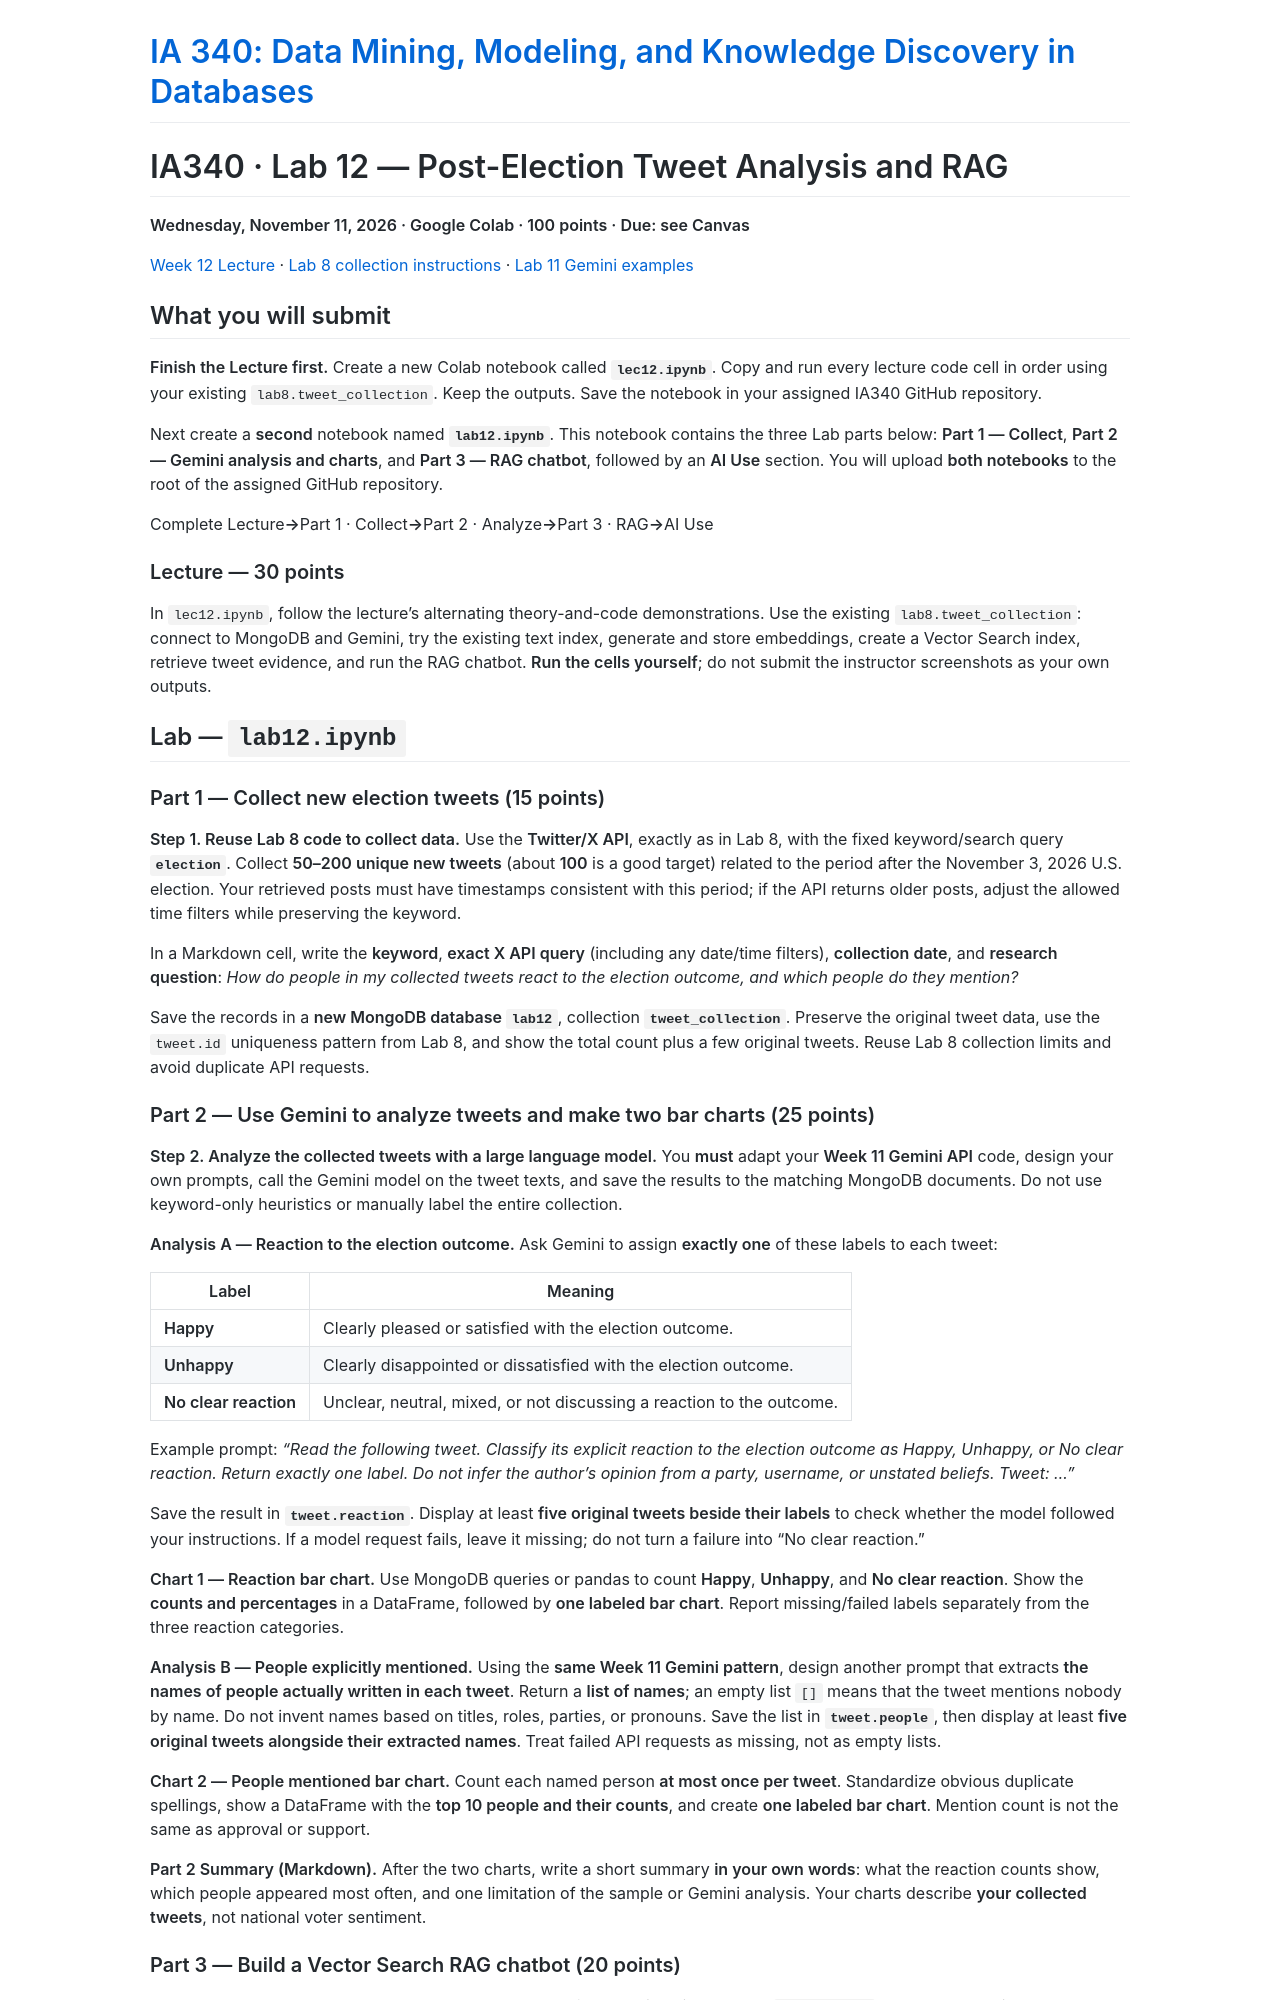

repository: JMU-Data/IA340 · page: assignments/lab-12/lab.html · generator: jekyll

# IA340 · Lab 12 — Post-Election Tweet Analysis and RAG

**Wednesday, November 11, 2026 · Google Colab · 100 points · Due: see Canvas**

[Week 12 Lecture](../../modules/module-12/) · [Lab 8 collection instructions](../lab-8/) · [Lab 11 Gemini examples](../lab-11/)

## What you will submit

**Finish the Lecture first.** Create a new Colab notebook called **`lec12.ipynb`**. Copy and run every lecture code cell in order using your existing `lab8.tweet_collection`. Keep the outputs. Save the notebook in your assigned IA340 GitHub repository.

Next create a **second** notebook named **`lab12.ipynb`**. This notebook contains the three Lab parts below: **Part 1 — Collect**, **Part 2 — Gemini analysis and charts**, and **Part 3 — RAG chatbot**, followed by an **AI Use** section. You will upload **both notebooks** to the root of the assigned GitHub repository.

<div class="mini-path"><span>Complete Lecture</span><b>→</b><span>Part 1 · Collect</span><b>→</b><span>Part 2 · Analyze</span><b>→</b><span>Part 3 · RAG</span><b>→</b><span>AI Use</span></div>

### Lecture — 30 points

In `lec12.ipynb`, follow the lecture's alternating theory-and-code demonstrations. Use the existing `lab8.tweet_collection`: connect to MongoDB and Gemini, try the existing text index, generate and store embeddings, create a Vector Search index, retrieve tweet evidence, and run the RAG chatbot. **Run the cells yourself**; do not submit the instructor screenshots as your own outputs.

## Lab — `lab12.ipynb`

### Part 1 — Collect new election tweets (15 points)

**Step 1. Reuse Lab 8 code to collect data.** Use the **Twitter/X API**, exactly as in Lab 8, with the fixed keyword/search query **`election`**. Collect **50–200 unique new tweets** (about **100** is a good target) related to the period after the November 3, 2026 U.S. election. Your retrieved posts must have timestamps consistent with this period; if the API returns older posts, adjust the allowed time filters while preserving the keyword.

In a Markdown cell, write the **keyword**, **exact X API query** (including any date/time filters), **collection date**, and **research question**: *How do people in my collected tweets react to the election outcome, and which people do they mention?*

Save the records in a **new MongoDB database `lab12`**, collection **`tweet_collection`**. Preserve the original tweet data, use the `tweet.id` uniqueness pattern from Lab 8, and show the total count plus a few original tweets. Reuse Lab 8 collection limits and avoid duplicate API requests.
